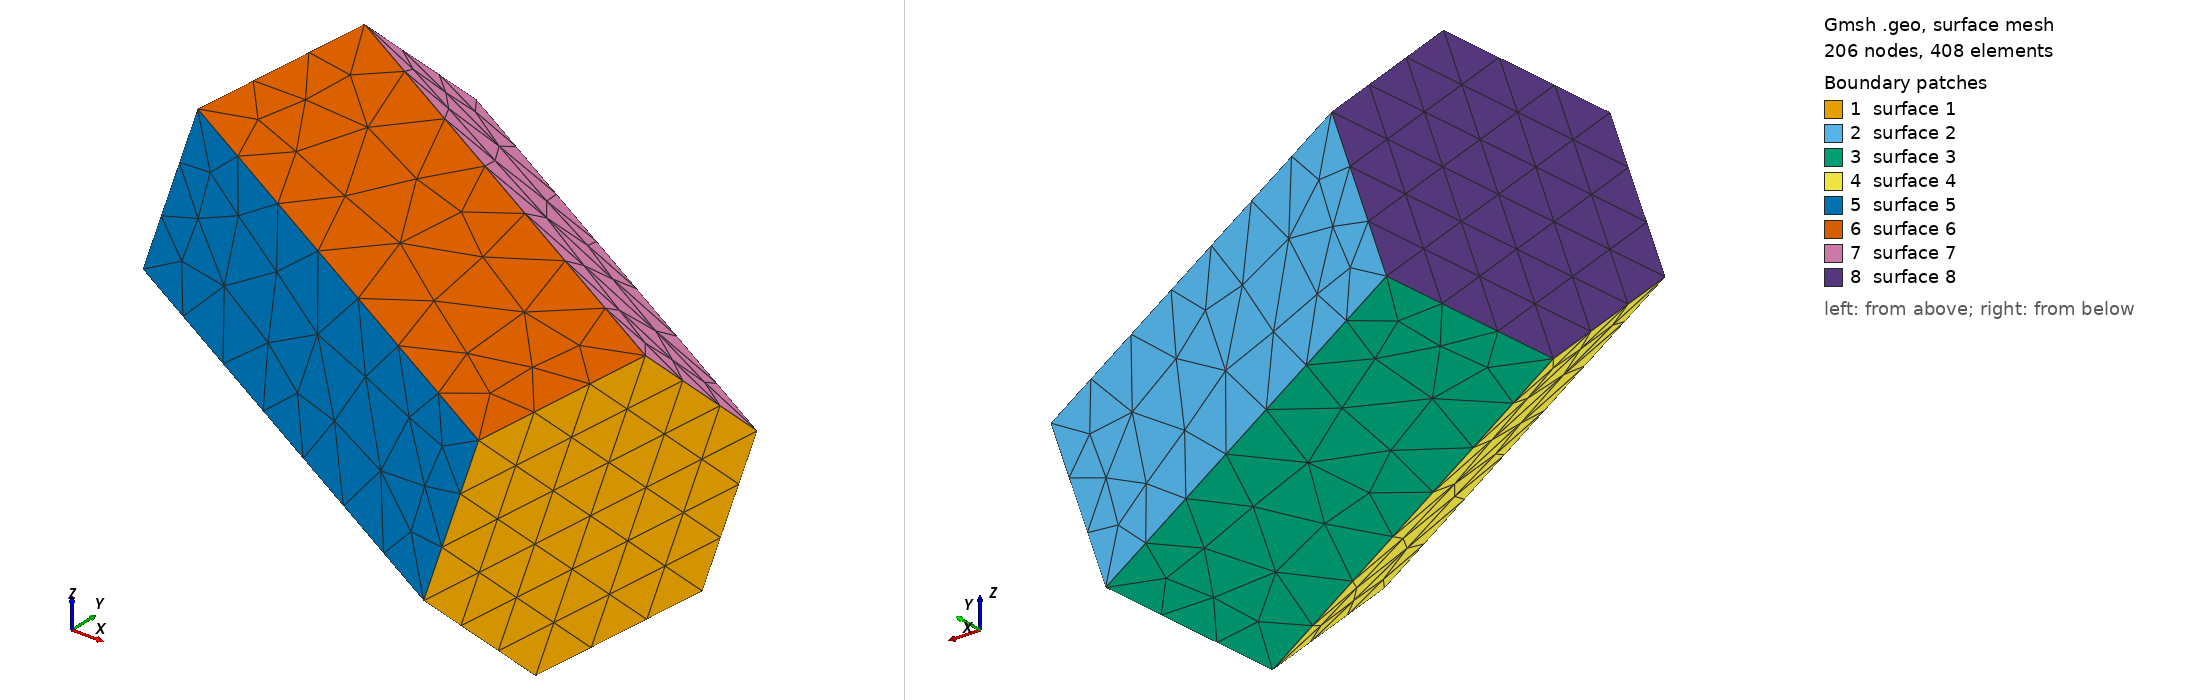

Gmsh geometry script, surface-meshed: 206 nodes, 408 surface elements. Boundary patches (legend numbers): 1 surface 1, 2 surface 2, 3 surface 3, 4 surface 4, 5 surface 5, 6 surface 6, 7 surface 7, 8 surface 8. Left view from above one corner, right view from below the opposite corner. The script declares no physical surfaces, so the legend lists its geometric surfaces. The drawing asked Gmsh for element sizes between 1% and 20% of the model's largest extent; the script's own settings can give other sizes.

=== hex1.geo (drawn) ===
e = 4.5180722891566266e-05/10;   // mesh element size

Point(1)= {-2.898534/400*1e-3, 12.90468/400*1e-3, -1.141851/400*1e-3, e};
Point(2)= {-4.526406/400*1e-3, 9.649385/400*1e-3, -2.171615/400*1e-3, e};
Point(3)= {-5.423097/400*1e-3, 9.04695/400*1e-3, -5.796572/400*1e-3, e};
Point(4)= {-4.691915/400*1e-3, 11.69981/400*1e-3, -8.391772/400*1e-3, e};
Point(5)= {-3.064042/400*1e-3, 14.95511/400*1e-3, -7.362009/400*1e-3, e};
Point(6)= {-2.16734/400*1e-3, 15.55754/400*1e-3, -3.737045/400*1e-3, e};
Point(7)= {8.412789/400*1e-3, 10.84695/400*1e-3, -5.571371/400*1e-3, e};
Point(8)= {7.516099/400*1e-3, 10.24451/400*1e-3, -9.196336/400*1e-3, e};
Point(9)= {5.888227/400*1e-3, 6.98922/400*1e-3, -10.2261/400*1e-3, e};
Point(10)= {5.157021/400*1e-3, 4.336359/400*1e-3, -7.630898/400*1e-3, e};
Point(11)= {6.053735/400*1e-3, 4.938794/400*1e-3, -4.005934/400*1e-3, e};
Point(12)= {7.681607/400*1e-3, 8.194089/400*1e-3, -2.97617/400*1e-3, e};

Line(1) = {7,8};
Line(2) = {8,9};
Line(3) = {9,10};
Line(4) = {10,11};
Line(5) = {11,12};
Line(6) = {12,7};
Line(7) = {1,12};
Line(8) = {2,11};
Line(9) = {3,10};
Line(10) = {4,9};
Line(11) = {5,8};
Line(12) = {6,7};
Line(13) = {1,6};
Line(14) = {6,5};
Line(15) = {5,4};
Line(16) = {4,3};
Line(17) = {3,2};
Line(18) = {2,1};

Line Loop(1) = {-1, -6, -5, -4, -3, -2};
Line Loop(2) = {1, -11, -14, 12};
Line Loop(3) = {2,-10,-15,11};
Line Loop(4) = {3,-9,-16,10};
Line Loop(5) = {4, -8, -17, 9};
Line Loop(6) = {5, -7, -18, 8};
Line Loop(7) = {6, -12, -13, 7};
Line Loop(8) = {13, 14, 15, 16, 17, 18};

Plane Surface(1) = {1};
Plane Surface(2) = {2};
Plane Surface(3) = {3};
Plane Surface(4) = {4};
Plane Surface(5) = {5};
Plane Surface(6) = {6};
Plane Surface(7) = {7};
Plane Surface(8) = {8};
